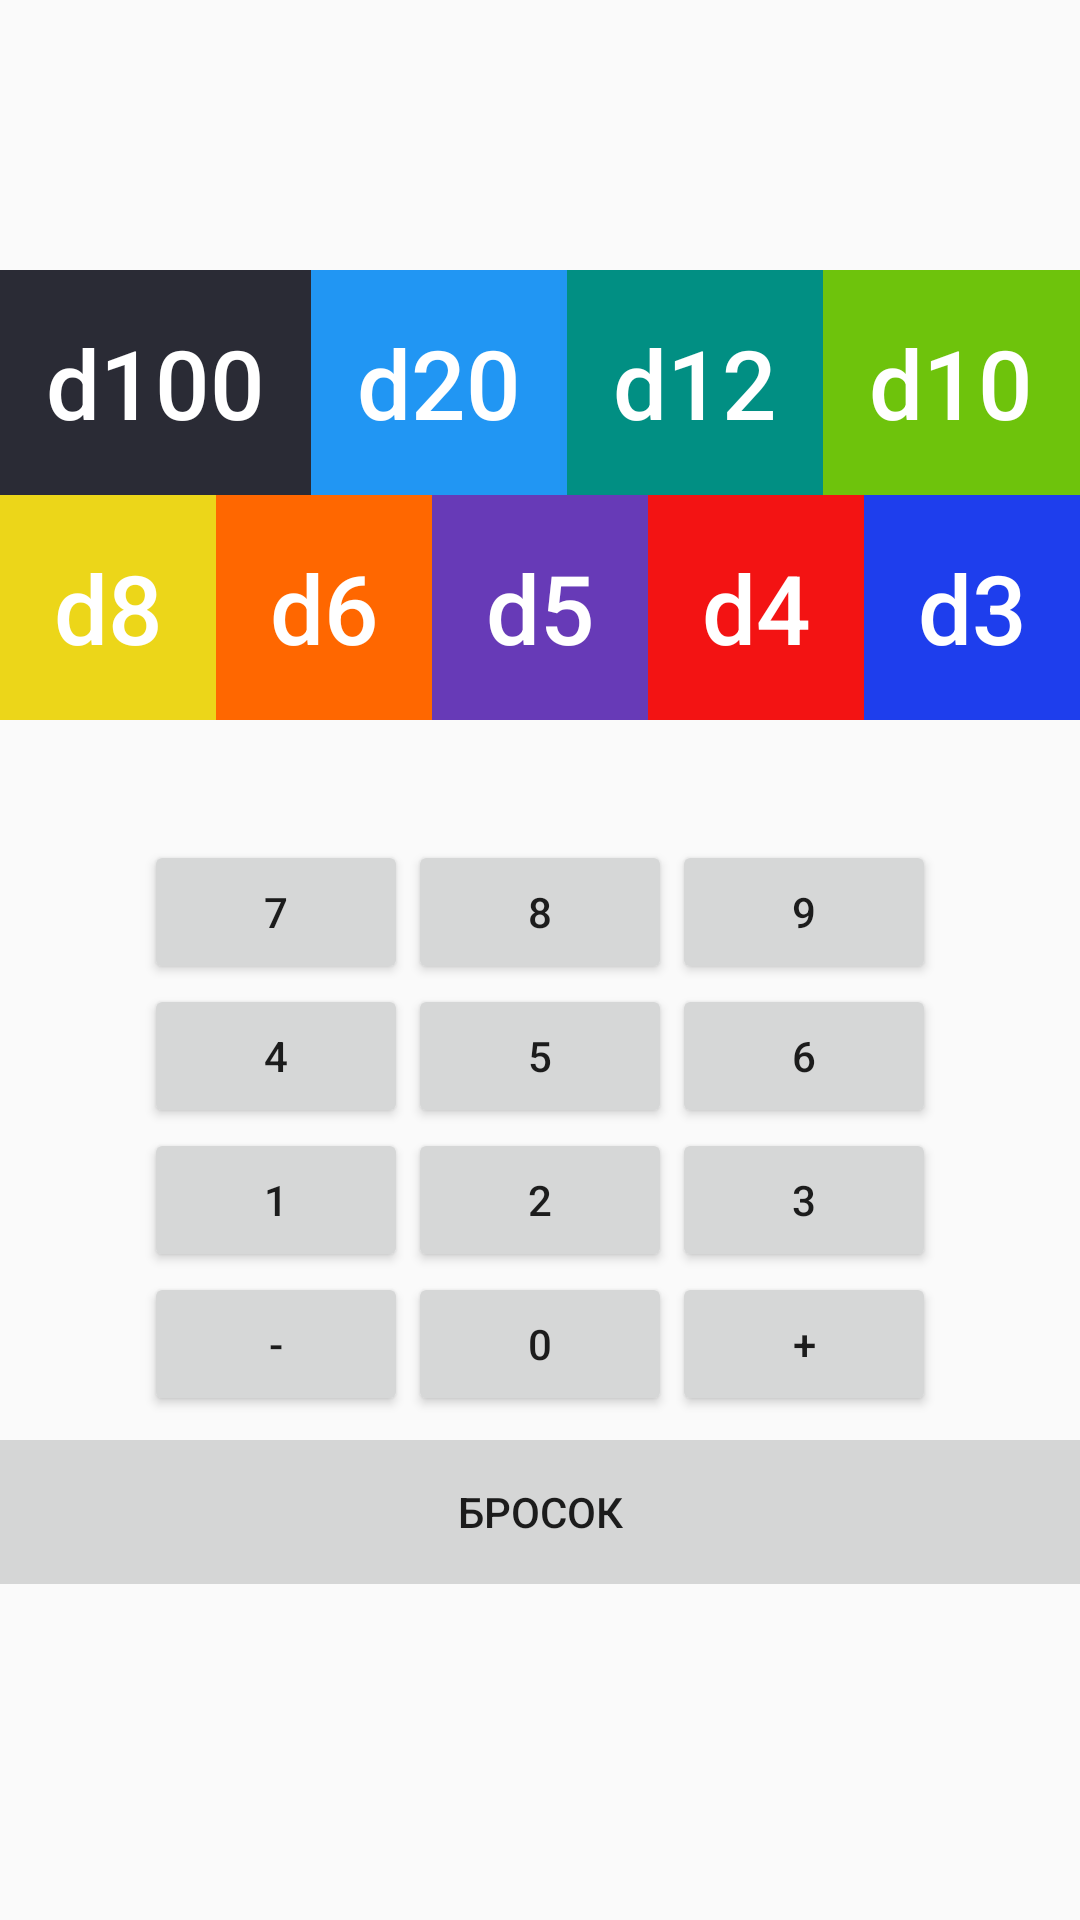

Layout XML and referenced resources for this Android screen:
<!-- AndroidManifest.xml: application theme Theme.Sumrak -->
<!-- res/layout/fragment_calculator.xml -->
<?xml version="1.0" encoding="utf-8"?>
<androidx.constraintlayout.widget.ConstraintLayout xmlns:android="http://schemas.android.com/apk/res/android"
    xmlns:app="http://schemas.android.com/apk/res-auto"
    xmlns:tools="http://schemas.android.com/tools"
    android:id="@+id/container"
    android:layout_width="match_parent"
    android:layout_height="match_parent"
    tools:context=".ui.calculator.calculator.CalculatorFragment">

    <TextView
        android:id="@+id/tv_display"
        android:layout_width="0dp"
        android:layout_height="90dp"
        android:gravity="center|right"
        android:textSize="34sp"
        app:layout_constraintBottom_toBottomOf="parent"
        app:layout_constraintEnd_toEndOf="parent"
        app:layout_constraintStart_toStartOf="parent"
        app:layout_constraintTop_toTopOf="parent"
        app:layout_constraintVertical_bias="0.0" />

    <LinearLayout
        android:id="@+id/linearLayout"
        android:layout_width="0dp"
        android:layout_height="wrap_content"
        android:orientation="horizontal"
        app:layout_constraintEnd_toEndOf="parent"
        app:layout_constraintStart_toStartOf="parent"
        app:layout_constraintTop_toBottomOf="@+id/tv_display">

        <TextView
            android:id="@+id/btn_d100"
            android:layout_width="wrap_content"
            android:layout_height="75dp"
            android:layout_weight="1"
            android:background="@color/d100"
            android:fontFamily="sans-serif-medium"
            android:gravity="center"
            android:text="d100"
            android:textColor="@color/white"
            android:textSize="32sp" />

        <TextView
            android:id="@+id/btn_d20"
            android:layout_width="wrap_content"
            android:layout_height="75dp"
            android:layout_weight="1"
            android:background="@color/d20"
            android:fontFamily="sans-serif-medium"
            android:gravity="center"
            android:text="d20"
            android:textColor="@color/white"
            android:textSize="32sp" />

        <TextView
            android:id="@+id/btn_d12"
            android:layout_width="wrap_content"
            android:layout_height="75dp"
            android:layout_weight="1"
            android:background="@color/d12"
            android:fontFamily="sans-serif-medium"
            android:gravity="center"
            android:text="d12"
            android:textColor="@color/white"
            android:textSize="32sp" />

        <TextView
            android:id="@+id/btn_d10"
            android:layout_width="wrap_content"
            android:layout_height="75dp"
            android:layout_weight="1"
            android:background="@color/d10"
            android:fontFamily="sans-serif-medium"
            android:gravity="center"
            android:text="d10"
            android:textColor="@color/white"
            android:textSize="32sp" />

    </LinearLayout>

    <LinearLayout
        android:id="@+id/linearLayout2"
        android:layout_width="0dp"
        android:layout_height="wrap_content"
        android:orientation="horizontal"
        app:layout_constraintEnd_toEndOf="parent"
        app:layout_constraintStart_toStartOf="parent"
        app:layout_constraintTop_toBottomOf="@+id/linearLayout">

        <TextView
            android:id="@+id/btn_d8"
            android:layout_width="wrap_content"
            android:layout_height="75dp"
            android:layout_weight="1"
            android:background="@color/d8"
            android:fontFamily="sans-serif-medium"
            android:gravity="center"
            android:text="d8"
            android:textColor="@color/white"
            android:textSize="32sp" />

        <TextView
            android:id="@+id/btn_d6"
            android:layout_width="wrap_content"
            android:layout_height="75dp"
            android:layout_weight="1"
            android:background="@color/d6"
            android:fontFamily="sans-serif-medium"
            android:gravity="center"
            android:text="d6"
            android:textColor="@color/white"
            android:textSize="32sp" />

        <TextView
            android:id="@+id/btn_d5"
            android:layout_width="wrap_content"
            android:layout_height="75dp"
            android:layout_weight="1"
            android:background="@color/d5"
            android:fontFamily="sans-serif-medium"
            android:gravity="center"
            android:text="d5"
            android:textColor="@color/white"
            android:textSize="32sp" />

        <TextView
            android:id="@+id/btn_d4"
            android:layout_width="wrap_content"
            android:layout_height="75dp"
            android:layout_weight="1"
            android:background="@color/d4"
            android:fontFamily="sans-serif-medium"
            android:gravity="center"
            android:text="d4"
            android:textColor="@color/white"
            android:textSize="32sp" />

        <TextView
            android:id="@+id/btn_d3"
            android:layout_width="wrap_content"
            android:layout_height="75dp"
            android:layout_weight="1"
            android:background="@color/d3"
            android:fontFamily="sans-serif-medium"
            android:gravity="center"
            android:text="d3"
            android:textColor="@color/white"
            android:textSize="32sp" />
    </LinearLayout>

    <TableLayout
        android:id="@+id/tableLayout"
        android:layout_width="0dp"
        android:layout_height="wrap_content"
        android:layout_marginTop="40dp"
        app:layout_constraintEnd_toEndOf="parent"
        app:layout_constraintStart_toStartOf="parent"
        app:layout_constraintTop_toBottomOf="@+id/linearLayout2">

        <TableRow
            android:layout_width="match_parent"
            android:layout_height="wrap_content"
            android:gravity="center">

            <Button
                android:id="@+id/btn_num7"
                android:layout_width="wrap_content"
                android:layout_height="wrap_content"
                android:text="7" />

            <Button
                android:id="@+id/btn_num8"
                android:layout_width="wrap_content"
                android:layout_height="match_parent"
                android:text="8" />

            <Button
                android:id="@+id/btn_num9"
                android:layout_width="wrap_content"
                android:layout_height="wrap_content"
                android:text="9" />
        </TableRow>

        <TableRow
            android:layout_width="match_parent"
            android:layout_height="wrap_content"
            android:gravity="center">

            <Button
                android:id="@+id/btn_num4"
                android:layout_width="wrap_content"
                android:layout_height="wrap_content"
                android:text="4" />

            <Button
                android:id="@+id/btn_num5"
                android:layout_width="wrap_content"
                android:layout_height="wrap_content"
                android:text="5" />

            <Button
                android:id="@+id/btn_num6"
                android:layout_width="wrap_content"
                android:layout_height="wrap_content"
                android:text="6" />
        </TableRow>

        <TableRow
            android:layout_width="match_parent"
            android:layout_height="wrap_content"
            android:gravity="center">

            <Button
                android:id="@+id/btn_num1"
                android:layout_width="wrap_content"
                android:layout_height="wrap_content"
                android:text="1" />

            <Button
                android:id="@+id/btn_num2"
                android:layout_width="wrap_content"
                android:layout_height="wrap_content"
                android:text="2" />

            <Button
                android:id="@+id/btn_num3"
                android:layout_width="wrap_content"
                android:layout_height="wrap_content"
                android:text="3" />
        </TableRow>

        <TableRow
            android:layout_width="match_parent"
            android:layout_height="wrap_content"
            android:gravity="center">

            <Button
                android:id="@+id/btn_num_minus"
                android:layout_width="wrap_content"
                android:layout_height="wrap_content"
                android:text="-" />

            <Button
                android:id="@+id/btn_num0"
                android:layout_width="wrap_content"
                android:layout_height="wrap_content"
                android:text="0" />

            <Button
                android:id="@+id/btn_num_plus"
                android:layout_width="wrap_content"
                android:layout_height="wrap_content"
                android:text="+" />
        </TableRow>
    </TableLayout>

    <LinearLayout
        android:layout_width="0dp"
        android:layout_height="wrap_content"
        android:layout_marginTop="8dp"
        android:orientation="horizontal"
        app:layout_constraintEnd_toEndOf="parent"
        app:layout_constraintStart_toStartOf="parent"
        app:layout_constraintTop_toBottomOf="@+id/tableLayout">

        <ImageButton
            android:id="@+id/btn_clear"
            style="@android:style/Widget.DeviceDefault.Button.Borderless"
            android:layout_width="wrap_content"
            android:layout_height="wrap_content"
            android:background="#D5D6D6"
            android:src="@drawable/clear" />

        <Button
            android:id="@+id/btn_roll"
            style="@android:style/Widget.DeviceDefault.Button.Borderless"
            android:layout_width="wrap_content"
            android:layout_height="wrap_content"
            android:layout_weight="1"
            android:background="#D5D6D6"
            android:text="Бросок" />

        <ImageButton
            android:id="@+id/btn_delete"
            style="@android:style/Widget.DeviceDefault.Button.Borderless"
            android:layout_width="wrap_content"
            android:layout_height="wrap_content"
            android:background="#D5D6D6"
            android:src="@drawable/backspace" />
    </LinearLayout>

</androidx.constraintlayout.widget.ConstraintLayout>
<!-- resources referenced by this layout -->
<resources>
  <color name="d10">#6EC30C</color>
  <color name="d100">#2A2B35</color>
  <color name="d12">#018F83</color>
  <color name="d20">#2196F3</color>
  <color name="d3">#1E3EED</color>
  <color name="d4">#F31313</color>
  <color name="d5">#673AB7</color>
  <color name="d6">#FF6700</color>
  <color name="d8">#ECD619</color>
  <color name="white">#FFFFFFFF</color>
  <style name="Theme.Sumrak" parent="Theme.AppCompat.Light.NoActionBar">
          
          <item name="colorPrimary">@color/purple_500</item>
          <item name="colorPrimaryVariant">@color/purple_700</item>
          <item name="colorOnPrimary">@color/white</item>
          
          <item name="colorSecondary">@color/teal_200</item>
          <item name="colorSecondaryVariant">@color/teal_700</item>
          <item name="colorOnSecondary">@color/black</item>
          
          <item name="android:statusBarColor">?attr/colorPrimaryVariant</item>
          
      </style>
  <color name="purple_500">#FF6200EE</color>
  <color name="purple_700">#FF3700B3</color>
  <color name="teal_200">#FF03DAC5</color>
  <color name="teal_700">#FF018786</color>
  <color name="black">#FF000000</color>
</resources>
